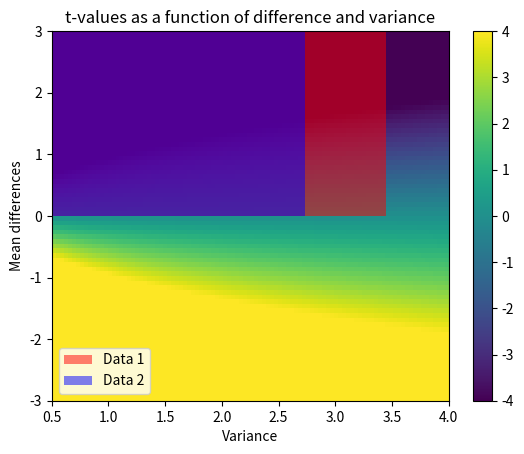

The script that saved this image:
# import libraries
import matplotlib.pyplot as plt
import numpy as np
import scipy.stats as stats

## generate the data

# parameters
n1 = 30   # samples in dataset 1
n2 = 40   # ...and 2
mu1 = 1   # population mean in dataset 1
mu2 = 1.2 # population mean in dataset 2


# generate the data
data1 = mu1 + np.random.randn(n1)
data2 = mu2 + np.random.randn(n2)

# show their histograms
plt.hist(data1,bins='fd',color=[1,0,0,.5],label='Data 1')
plt.hist(data2,bins='fd',color=[0,0,1,.5],label='Data 2')
plt.xlabel('Data value')
plt.ylabel('Count')
plt.legend()
plt.show()

## now for the t-test

t,p = stats.ttest_ind(data1,data2,equal_var=True)

df = n1+n2-2
print('t(%g) = %g, p=%g'%(df,t,p))

## a 2D space of t values

# ranges for t-value parameters
meandiffs = np.linspace(-3,3,80)
pooledvar = np.linspace(.5,4,100)

# group sample size
n1 = 40
n2 = 30

# initialize output matrix
allTvals = np.zeros((len(meandiffs),len(pooledvar)))

# loop over the parameters...
for meani in range(len(meandiffs)):
    for vari in range(len(pooledvar)):
        
        # t-value denominator
        df = n1 + n2 - 2
        s  = np.sqrt(( (n1-1)*pooledvar[vari] + (n2-1)*pooledvar[vari]) / df)
        t_den = s * np.sqrt(1/n1 + 1/n2)
        
        # t-value in the matrix
        allTvals[meani,vari] = meandiffs[meani] / t_den

        
plt.imshow(allTvals,vmin=-4,vmax=4,extent=[pooledvar[0],pooledvar[-1],meandiffs[0],meandiffs[-1]],aspect='auto')
plt.xlabel('Variance')
plt.ylabel('Mean differences')
plt.colorbar()
plt.title('t-values as a function of difference and variance')
plt.show()